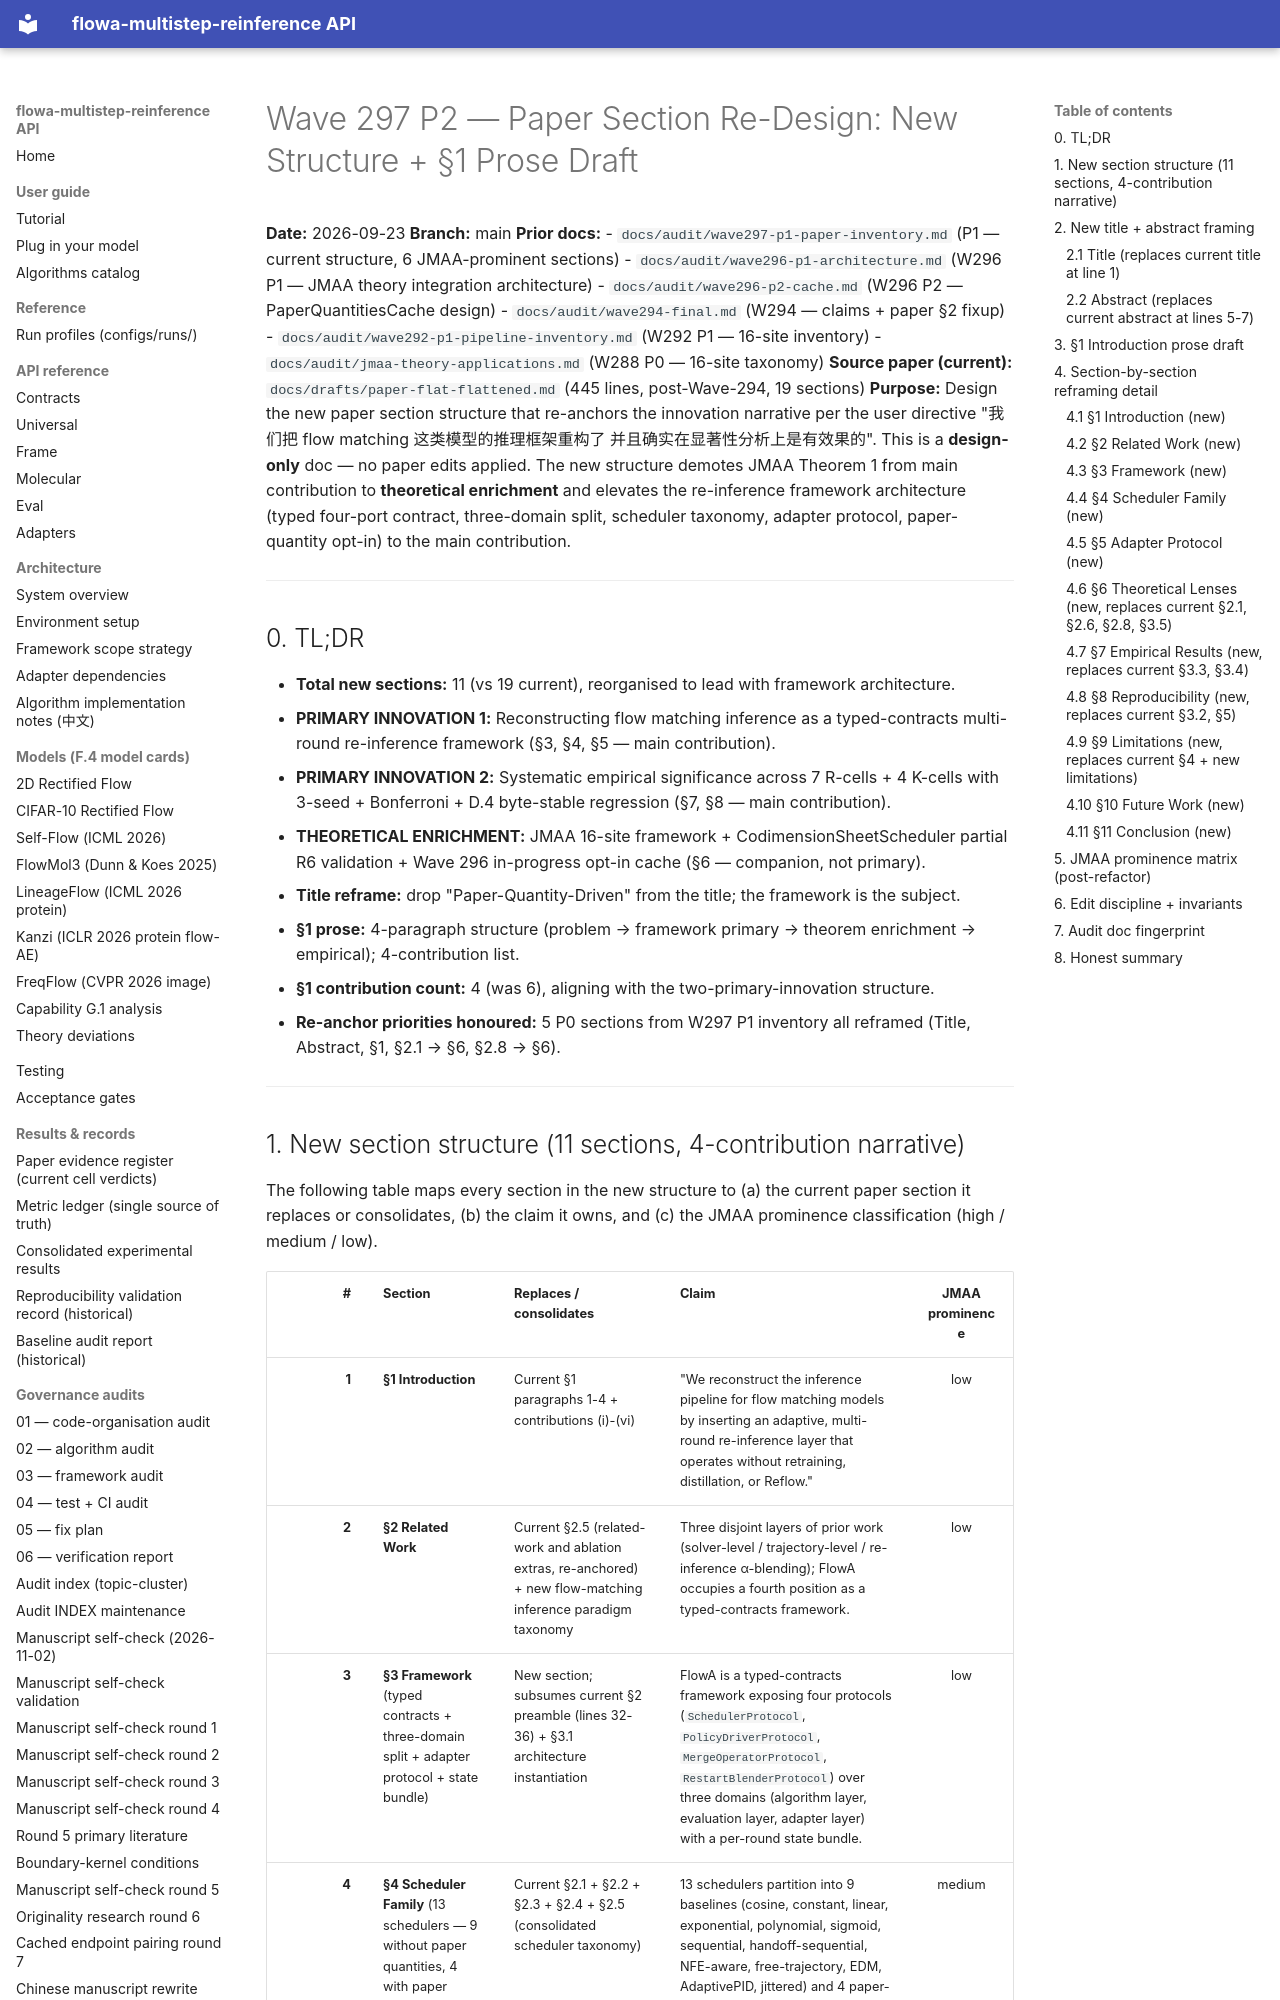

repository: silverenternal/flowa-multistep-reinference · page: audit/wave297-p2-paper-design/index.html · generator: mkdocs

# Wave 297 P2 — Paper Section Re-Design: New Structure + §1 Prose Draft

**Date:** 2026-09-23
**Branch:** main
**Prior docs:**
- `docs/audit/wave297-p1-paper-inventory.md` (P1 — current structure, 6 JMAA-prominent sections)
- `docs/audit/wave296-p1-architecture.md` (W296 P1 — JMAA theory integration architecture)
- `docs/audit/wave296-p2-cache.md` (W296 P2 — PaperQuantitiesCache design)
- `docs/audit/wave294-final.md` (W294 — claims + paper §2 fixup)
- `docs/audit/wave292-p1-pipeline-inventory.md` (W292 P1 — 16-site inventory)
- `docs/audit/jmaa-theory-applications.md` (W288 P0 — 16-site taxonomy)
**Source paper (current):** `docs/drafts/paper-flat-flattened.md` (445 lines, post-Wave-294, 19 sections)
**Purpose:** Design the new paper section structure that re-anchors the
innovation narrative per the user directive "我们把 flow matching 这类模型的推理框架重构了
并且确实在显著性分析上是有效果的". This is a **design-only** doc — no
paper edits applied. The new structure demotes JMAA Theorem 1 from main
contribution to **theoretical enrichment** and elevates the re-inference
framework architecture (typed four-port contract, three-domain split, scheduler
taxonomy, adapter protocol, paper-quantity opt-in) to the main contribution.

---

## 0. TL;DR

- **Total new sections:** 11 (vs 19 current), reorganised to lead with framework architecture.
- **PRIMARY INNOVATION 1:** Reconstructing flow matching inference as a typed-contracts multi-round re-inference framework (§3, §4, §5 — main contribution).
- **PRIMARY INNOVATION 2:** Systematic empirical significance across 7 R-cells + 4 K-cells with 3-seed + Bonferroni + D.4 byte-stable regression (§7, §8 — main contribution).
- **THEORETICAL ENRICHMENT:** JMAA 16-site framework + CodimensionSheetScheduler partial R6 validation + Wave 296 in-progress opt-in cache (§6 — companion, not primary).
- **Title reframe:** drop "Paper-Quantity-Driven" from the title; the framework is the subject.
- **§1 prose:** 4-paragraph structure (problem → framework primary → theorem enrichment → empirical); 4-contribution list.
- **§1 contribution count:** 4 (was 6), aligning with the two-primary-innovation structure.
- **Re-anchor priorities honoured:** 5 P0 sections from W297 P1 inventory all reframed (Title, Abstract, §1, §2.1 → §6, §2.8 → §6).

---
